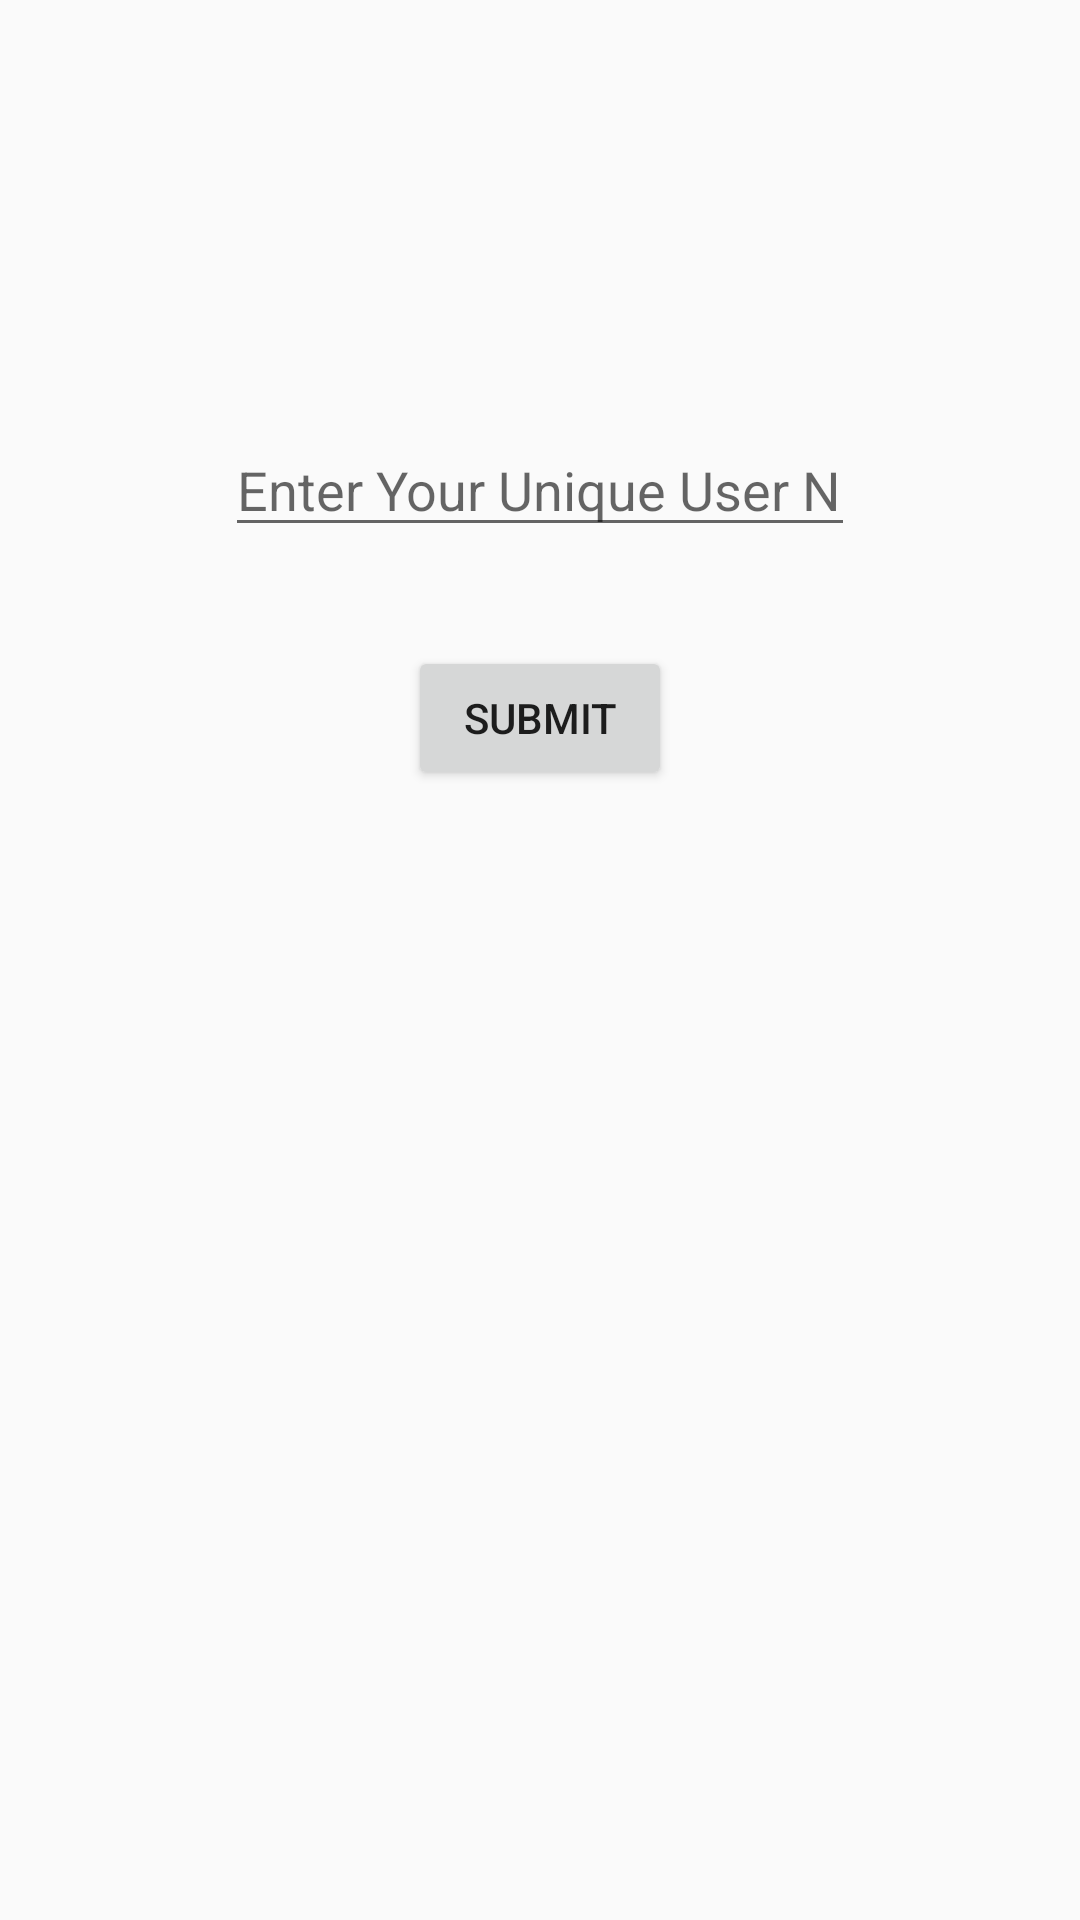

This screen was rendered from an Android layout file. Write that file and the resources it references.
<!-- AndroidManifest.xml: application theme AppTheme -->
<!-- res/layout/activity_login_screen.xml -->
<?xml version="1.0" encoding="utf-8"?>
<RelativeLayout xmlns:android="http://schemas.android.com/apk/res/android"
    xmlns:tools="http://schemas.android.com/tools"
    android:id="@+id/activity_login_screen"
    android:layout_width="match_parent"
    android:layout_height="match_parent"
    android:paddingBottom="@dimen/activity_vertical_margin"
    android:paddingLeft="@dimen/activity_horizontal_margin"
    android:paddingRight="@dimen/activity_horizontal_margin"
    android:paddingTop="@dimen/activity_vertical_margin"
    tools:context="com.example.hungdo.quickpoll.LoginScreenActivity">

    <Button
        android:text="Submit"
        android:layout_width="wrap_content"
        android:layout_height="wrap_content"
        android:layout_below="@+id/UserNameEnter"
        android:layout_centerHorizontal="true"
        android:layout_marginTop="33dp"
        android:id="@+id/UserNameSubmit" />

    <EditText
        android:layout_width="wrap_content"
        android:layout_height="wrap_content"
        android:ems="10"
        android:id="@+id/UserNameEnter"
        android:hint="Enter Your Unique User Name"
        android:inputType="text"
        android:layout_alignParentTop="true"
        android:layout_centerHorizontal="true"
        android:layout_marginTop="141dp" />

</RelativeLayout>
<!-- resources referenced by this layout -->
<resources>
  <style name="AppTheme" parent="Base.Theme.AppCompat.Light.DarkActionBar">
  
      
          <item name="colorPrimary">@color/colorPrimary</item>
          <item name="colorPrimaryDark">@color/colorPrimaryDark</item>
          <item name="colorAccent">@color/colorAccent</item>
      </style>
  <!-- not gathered from this repository: default colours our renderer supplied (Android Studio template values) -->
  <color name="colorPrimary">#FF6200EE</color>
  <color name="colorPrimaryDark">#FF3700B3</color>
  <color name="colorAccent">#FF03DAC5</color>
</resources>
